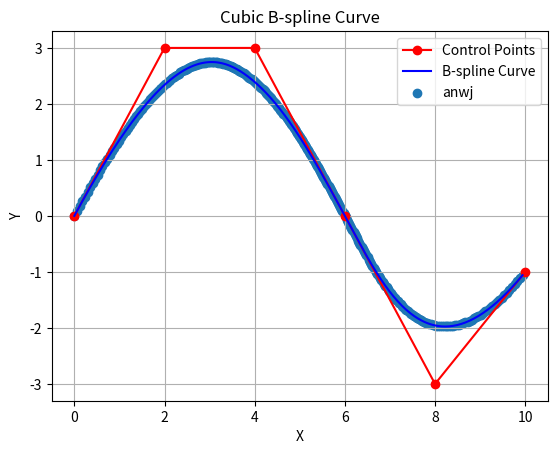
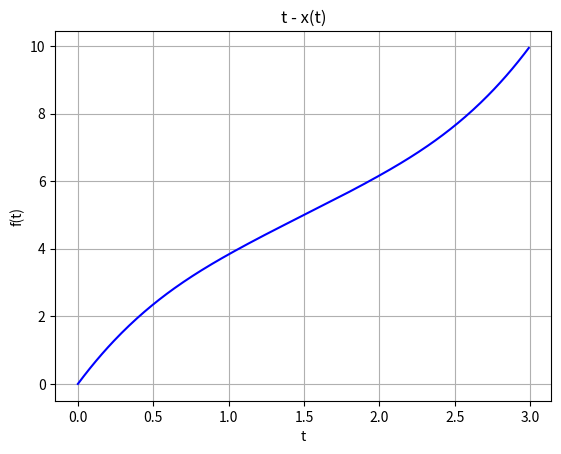
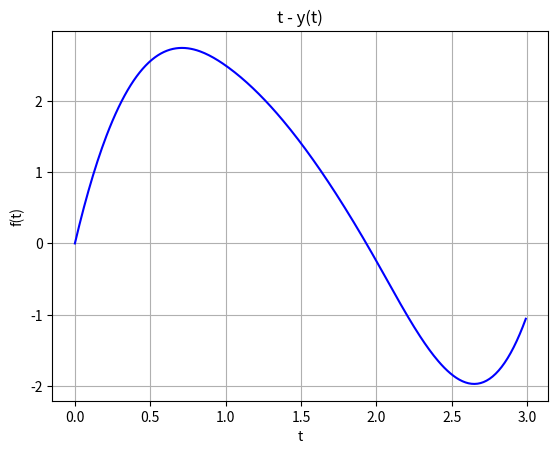

These charts were generated, in order, by the following Python code:
import numpy as np
import matplotlib.pyplot as plt


def de_boor_cox(x, k, i, t):
    if k == 0:
        return 1.0 if t[i] <= x < t[i+1] else 0.0
    else:
        num1 = (x - t[i]) * de_boor_cox(x, k-1, i, t)
        num2 = (t[i+k+1] - x) * de_boor_cox(x, k-1, i+1, t)
        den1 = t[i+k] - t[i]
        den2 = t[i+k+1] - t[i+1]
        term1 = num1 / den1 if den1 != 0 else 0
        term2 = num2 / den2 if den2 != 0 else 0
        return term1 + term2


"""quasi-uniform b-spline curve"""
def cubic_bspline(t, control_points):
    n = len(control_points)
    k = 3
    x_points = []
    y_points = []

    for x in np.arange(t[k], t[-k-1], 0.01):
        x_point = 0
        y_point = 0
        for i in range(n):
            b = de_boor_cox(x, k, i, t)
            x_point += control_points[i][0] * b
            y_point += control_points[i][1] * b
        x_points.append(x_point)
        y_points.append(y_point)

    return x_points, y_points


def plot_bspline(control_points, x_points, y_points):
    control_points = np.array(control_points)

    plt.plot(control_points[:, 0], control_points[:, 1], 'ro-', label='Control Points')
    plt.plot(x_points, y_points, 'b-', label='B-spline Curve')
    plt.scatter(x_points, y_points,  label='anwj')

    plt.legend()
    plt.xlabel('X')
    plt.ylabel('Y')
    plt.title('Cubic B-spline Curve')
    plt.grid()
    plt.show()

"""plot t - f(t), x(t),y(t) """
def plot_points(t_v1,points,title = ""):
    plt.figure()
    plt.plot(t_v1, points, 'b-')
    plt.xlabel('t')
    plt.ylabel('f(t)')
    plt.title(title)
    plt.grid()


if __name__ == "__main__":
    control_points = [(0, 0), (2, 3), (4, 3), (6, 0), (8, -3), (10, -1)]
    n = len(control_points)
    k = 3

    # 生成均匀节点向量  len(t) ==  k + n - k + 1 + k  == k + n + 1
    t = np.concatenate((np.zeros(k), np.arange(n - k + 1), np.ones(k) * (n - k)), axis=0)
    print("t = ", t)  # t =  [0. 0. 0. 0. 1. 2. 3. 3. 3. 3.]

    # 计算B样条曲线上的点
    x_points, y_points = cubic_bspline(t, control_points)

    # 绘制曲线
    plot_bspline(control_points, x_points, y_points)

    t_v1 = np.arange(t[k], t[-k - 1], 0.01)
    plot_points(t_v1, x_points, "t - x(t)")
    plot_points(t_v1, y_points, "t - y(t)")
    plt.show()

